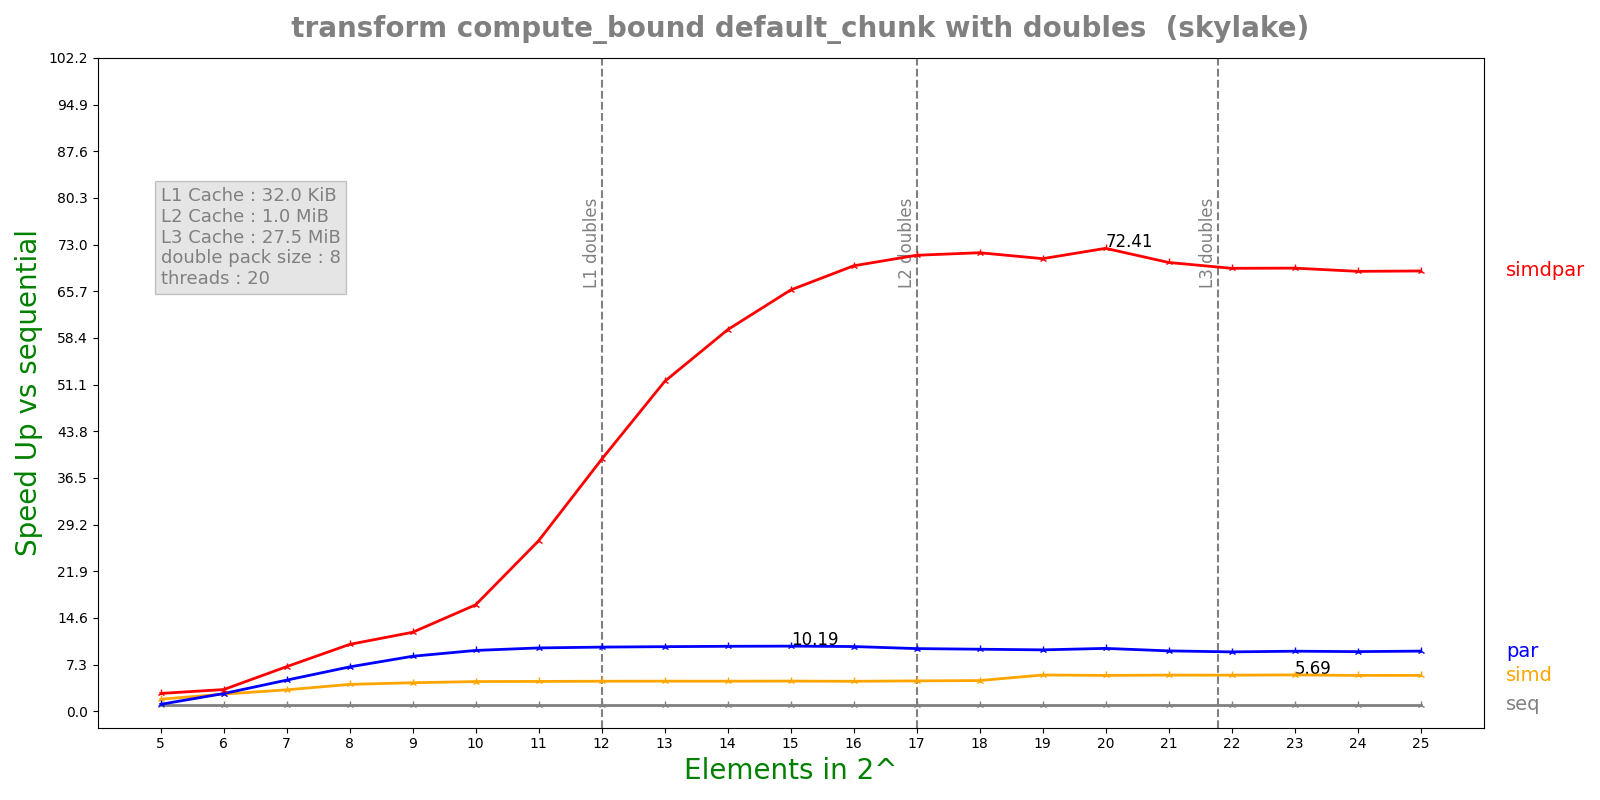

The table this chart was drawn from, first rows:
n, lane, threads, seq, simd, par, simdpar
5, 8, 20, 9.06496e-05, 4.80123e-05, 8.27988e-05, 3.24559e-05
6, 8, 20, 0.0001799, 6.69405e-05, 6.48195e-05, 5.28901e-05
7, 8, 20, 0.0003711, 0.0001105, 7.60832e-05, 5.31278e-05
8, 8, 20, 0.0007647, 0.0001818, 0.0001101, 7.30423e-05
9, 8, 20, 0.001491, 0.0003337, 0.0001732, 0.0001206
10, 8, 20, 0.002968, 0.0006385, 0.0003118, 0.0001782
11, 8, 20, 0.005826, 0.001247, 0.0005879, 0.0002183
12, 8, 20, 0.01158, 0.002463, 0.001154, 0.0002939
13, 8, 20, 0.02309, 0.004898, 0.002284, 0.0004475
14, 8, 20, 0.04609, 0.009787, 0.004534, 0.0007724
15, 8, 20, 0.09223, 0.01952, 0.009051, 0.0014
16, 8, 20, 0.183, 0.03899, 0.01807, 0.002626
17, 8, 20, 0.3629, 0.07632, 0.03701, 0.005088
18, 8, 20, 0.7159, 0.149, 0.07375, 0.009982
19, 8, 20, 1.399, 0.2465, 0.1456, 0.01976
20, 8, 20, 2.872, 0.5115, 0.292, 0.03967
21, 8, 20, 5.53, 0.9768, 0.5853, 0.07878
22, 8, 20, 10.88, 1.925, 1.171, 0.157
23, 8, 20, 21.72, 3.819, 2.311, 0.3134
24, 8, 20, 43.08, 7.678, 4.617, 0.6261
25, 8, 20, 86.19, 15.35, 9.156, 1.252
